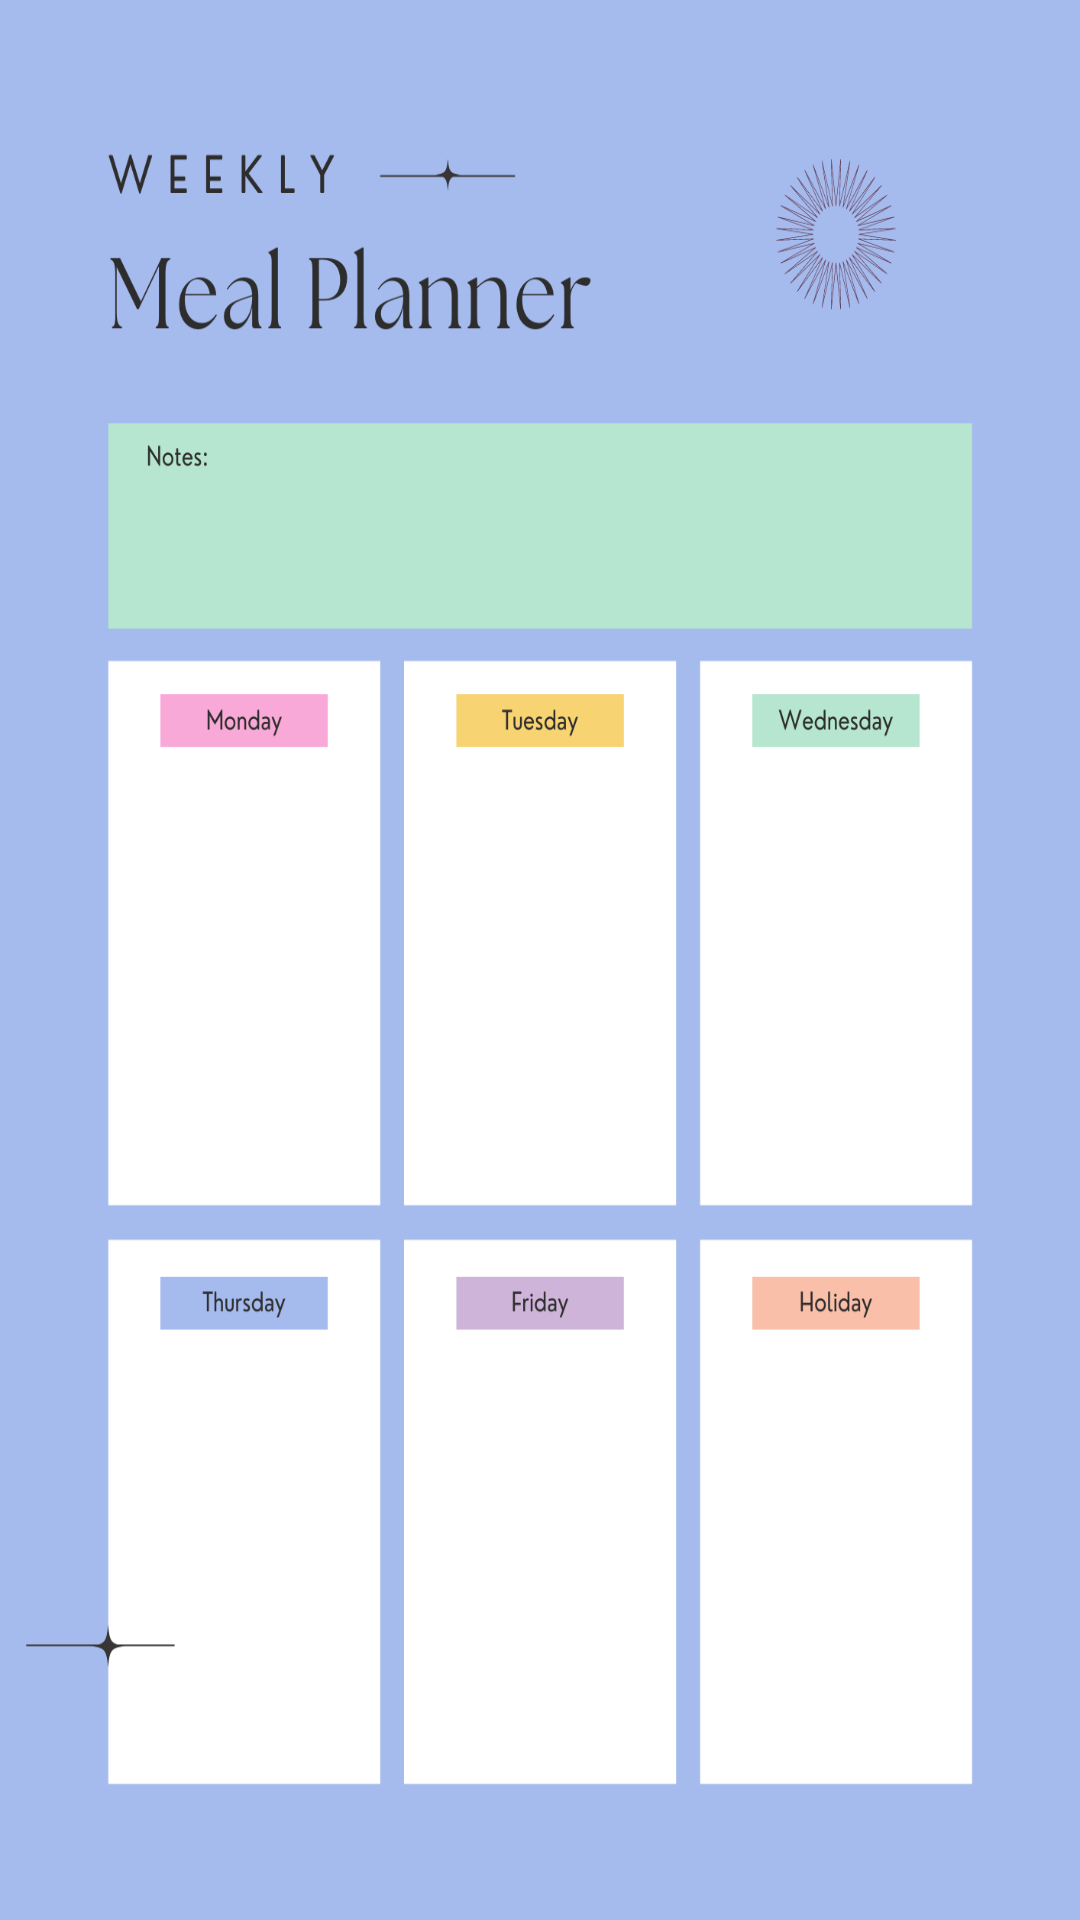

Reconstruct the res/layout file that produces this screen, plus the resources it refers to.
<!-- AndroidManifest.xml: application theme Theme.MiniProj -->
<!-- res/layout/activity_test1.xml -->
<?xml version="1.0" encoding="utf-8"?>
<LinearLayout xmlns:android="http://schemas.android.com/apk/res/android"
    xmlns:app="http://schemas.android.com/apk/res-auto"
    xmlns:tools="http://schemas.android.com/tools"
    android:layout_width="match_parent"
    android:layout_height="match_parent"
    android:background="@drawable/planner1"
    android:orientation="vertical"
    tools:context=".Test1"/>
<!-- resources referenced by this layout -->
<resources>
  <!-- drawable planner1: png bitmap (drawable, 82920 bytes) -->
  <style name="Theme.MiniProj" parent="Base.Theme.MiniProj" />
  <style name="Base.Theme.MiniProj" parent="Theme.AppCompat.Light.NoActionBar">
          
          
      </style>
</resources>
